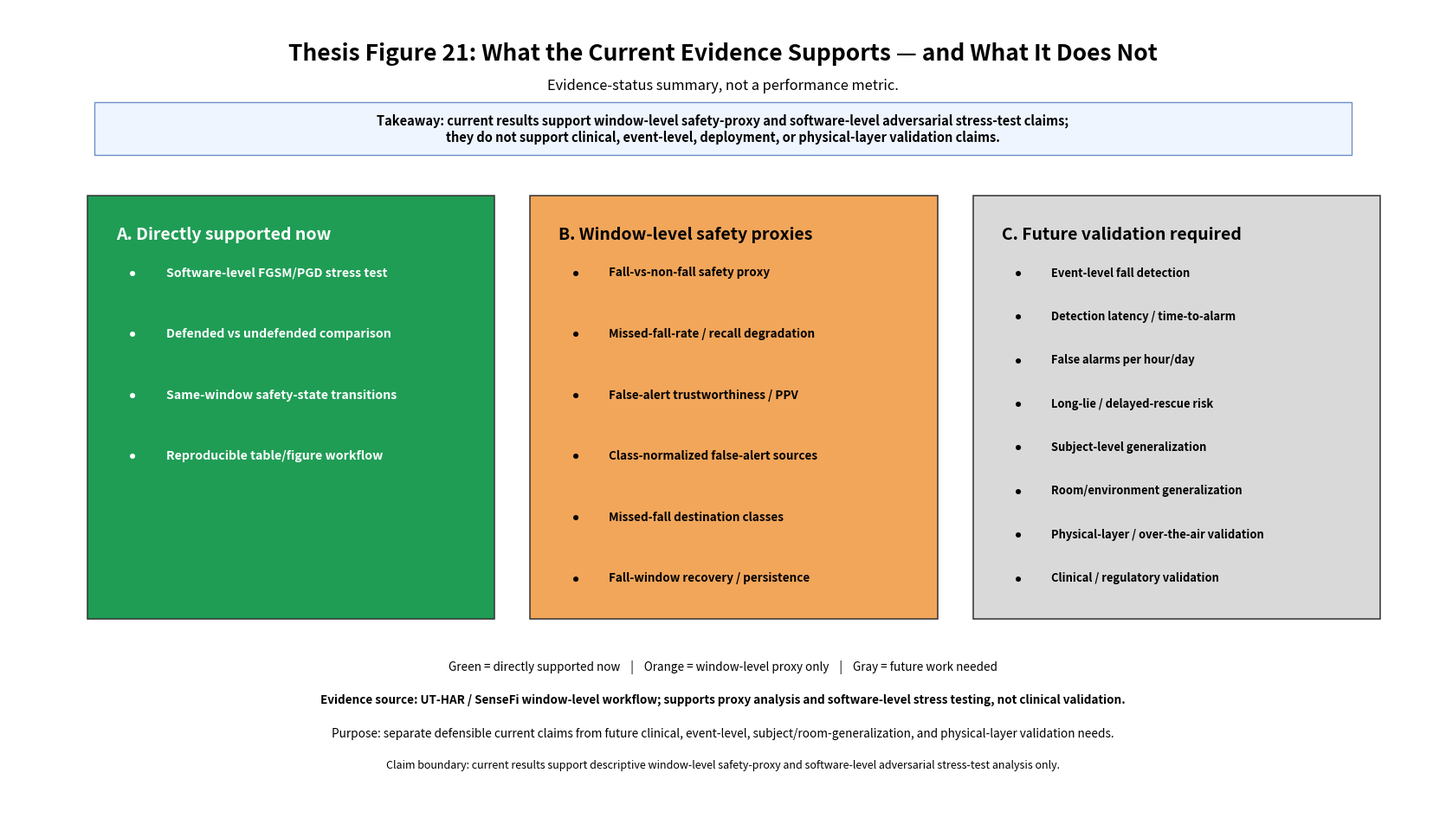

Reproduce this figure in Python.
from pathlib import Path
import csv
from collections import defaultdict

import matplotlib.pyplot as plt
from matplotlib.patches import Rectangle


RESULTS_DIR = Path("results")
FIGURES_DIR = Path("figures")
NOTES_DIR = Path("notes")

TABLE_PATH = RESULTS_DIR / "thesis_table_21_claim_boundary_evidence_matrix.csv"
FIGURE_PATH = FIGURES_DIR / "thesis_figure_21_claim_boundary_evidence_matrix.png"
NOTE_PATH = NOTES_DIR / "thesis_table_21_figure_21_claim_boundary_evidence_matrix.md"
README_PATH = Path("README.md")


DIRECT = "Directly supported now"
PROXY = "Window-level proxy only"
FUTURE = "Future work needed"

STATUS_COLORS = {
    DIRECT: "#1f9d55",
    PROXY: "#f2a65a",
    FUTURE: "#d9d9d9",
}

TEXT_COLORS = {
    DIRECT: "white",
    PROXY: "black",
    FUTURE: "black",
}


EVIDENCE_ROWS = [
    {
        "evidence_item": "Software-level FGSM/PGD adversarial stress test",
        "figure_label": "Software-level FGSM/PGD stress test",
        "current_support_label": DIRECT,
        "supported_by_current_outputs": "Yes",
        "current_evidence": "FGSM and PGD prediction files are used across Tables/Figures 1-20.",
        "claim_currently_supported": "Current outputs support software-level adversarial stress testing on processed CSI-derived tensors.",
        "not_supported_yet": "This is not an over-the-air, packet-level, preamble-level, or SDR attack validation.",
        "future_evidence_needed": "Physical-layer implementation, channel measurements, packet traces, SDR experiments, or controlled RF tests.",
        "recommended_claim_language": "Software-level adversarial stress test",
    },
    {
        "evidence_item": "Defended vs undefended comparison",
        "figure_label": "Defended vs undefended comparison",
        "current_support_label": DIRECT,
        "supported_by_current_outputs": "Yes",
        "current_evidence": "Defended clean, defended FGSM, and defended PGD outputs are compared against undefended conditions.",
        "claim_currently_supported": "Current outputs support descriptive comparison of defended and undefended model behavior.",
        "not_supported_yet": "This does not establish a certified, clinically safe, or deployment-ready defense.",
        "future_evidence_needed": "Multiple defenses, hyperparameter sweeps, certified bounds, cross-dataset tests, and external validation.",
        "recommended_claim_language": "Defended-vs-undefended descriptive comparison",
    },
    {
        "evidence_item": "Same-window paired clean/attack/defense transitions",
        "figure_label": "Same-window safety-state transitions",
        "current_support_label": DIRECT,
        "supported_by_current_outputs": "Yes",
        "current_evidence": "Table/Figure 15 and Table/Figure 20 track matched sample IDs across conditions.",
        "claim_currently_supported": "Current outputs support paired same-window transition analysis across clean, attack, and defended conditions.",
        "not_supported_yet": "This is not subject-level, room-level, or event-level temporal tracking.",
        "future_evidence_needed": "Subject IDs, room IDs, trial IDs, and event timestamps.",
        "recommended_claim_language": "Paired window-level transition analysis",
    },
    {
        "evidence_item": "Reproducible table/figure workflow",
        "figure_label": "Reproducible table/figure workflow",
        "current_support_label": DIRECT,
        "supported_by_current_outputs": "Yes",
        "current_evidence": "The repository includes scripts, CSV result tables, PNG figures, companion notes, and README updates for the thesis artifacts.",
        "claim_currently_supported": "Current outputs support a reproducible research-artifact workflow for this demo.",
        "not_supported_yet": "This does not prove external reproducibility across independent datasets, subjects, rooms, or laboratories.",
        "future_evidence_needed": "Independent reruns, cross-dataset replication, environment lock files, and external validation.",
        "recommended_claim_language": "Reproducible table/figure workflow",
    },
    {
        "evidence_item": "Window-level fall-vs-non-fall safety proxy",
        "figure_label": "Fall-vs-non-fall safety proxy",
        "current_support_label": PROXY,
        "supported_by_current_outputs": "Yes, as a window-level proxy",
        "current_evidence": "Tables/Figures 1-20 evaluate TP, FN, FP, TN and derived safety-proxy metrics at the window level.",
        "claim_currently_supported": "Current outputs support descriptive window-level fall-vs-non-fall safety-proxy analysis.",
        "not_supported_yet": "This does not prove clinical event-level fall detection or medical-device performance.",
        "future_evidence_needed": "Event-level fall annotations, clinical protocol, and prospective validation.",
        "recommended_claim_language": "Window-level safety-proxy analysis",
    },
    {
        "evidence_item": "Missed-fall-rate / recall degradation proxy",
        "figure_label": "Missed-fall-rate / recall degradation",
        "current_support_label": PROXY,
        "supported_by_current_outputs": "Yes, as a window-level proxy",
        "current_evidence": "Tables/Figures 1-14 and Figure 20 quantify fall-window TP/FN behavior, recall loss, and missed-fall persistence.",
        "claim_currently_supported": "Current outputs support descriptive window-level missed-fall-rate and recall-degradation proxy analysis.",
        "not_supported_yet": "This does not prove event-level missed falls, long-lie outcomes, or clinical rescue delay.",
        "future_evidence_needed": "Event-level fall IDs, timestamps, alert policy, and clinical/caregiving context.",
        "recommended_claim_language": "Window-level missed-fall / recall-degradation proxy",
    },
    {
        "evidence_item": "False-alert trustworthiness / PPV composition",
        "figure_label": "False-alert trustworthiness / PPV",
        "current_support_label": PROXY,
        "supported_by_current_outputs": "Yes, as a window-level proxy",
        "current_evidence": "Table/Figure 16 separates predicted fall alerts into true fall alerts and false fall alerts.",
        "claim_currently_supported": "Current outputs support window-level alert-composition and PPV/trustworthiness analysis.",
        "not_supported_yet": "This is not alarm burden per hour/day and not clinical alarm-fatigue validation.",
        "future_evidence_needed": "Continuous recordings, time duration per window, deployment logs, and clinician/caregiver alarm review.",
        "recommended_claim_language": "Window-level alert-trustworthiness proxy",
    },
    {
        "evidence_item": "Class-normalized false-fall-alarm sources",
        "figure_label": "Class-normalized false-alert sources",
        "current_support_label": PROXY,
        "supported_by_current_outputs": "Yes, as a window-level proxy",
        "current_evidence": "Tables/Figures 17-18 identify non-fall activity classes that generate false fall alerts and defense changes.",
        "claim_currently_supported": "Current outputs support class-normalized false-fall-alarm source analysis.",
        "not_supported_yet": "This does not establish real-home false alarm frequency or caregiver burden.",
        "future_evidence_needed": "Long-duration home recordings and real deployment time denominators.",
        "recommended_claim_language": "Window-level false-alert source analysis",
    },
    {
        "evidence_item": "Missed-fall destination classes",
        "figure_label": "Missed-fall destination classes",
        "current_support_label": PROXY,
        "supported_by_current_outputs": "Yes, as a window-level proxy",
        "current_evidence": "Table/Figure 19 shows which non-fall classes true fall windows are predicted as when missed.",
        "claim_currently_supported": "Current outputs support missed-fall destination analysis at the window level.",
        "not_supported_yet": "This does not prove clinical severity of one destination class versus another.",
        "future_evidence_needed": "Clinical interpretation, event timing, activity context, and patient-risk metadata.",
        "recommended_claim_language": "Window-level missed-fall destination analysis",
    },
    {
        "evidence_item": "Fall-window recovery and failure persistence",
        "figure_label": "Fall-window recovery / persistence",
        "current_support_label": PROXY,
        "supported_by_current_outputs": "Yes, as a window-level proxy",
        "current_evidence": "Table/Figure 20 tracks clean TP -> attack FN and attack FN -> defended TP/FN.",
        "claim_currently_supported": "Current outputs support paired fall-window recovery and persistence analysis.",
        "not_supported_yet": "This does not prove recovery of real fall events or prevention of long-lie outcomes.",
        "future_evidence_needed": "Event-level detection timing and clinical outcome mapping.",
        "recommended_claim_language": "Window-level fall-recovery proxy",
    },
    {
        "evidence_item": "Event-level fall detection",
        "figure_label": "Event-level fall detection",
        "current_support_label": FUTURE,
        "supported_by_current_outputs": "No",
        "current_evidence": "Current outputs use sample/window IDs, not full fall-event IDs.",
        "claim_currently_supported": "Current outputs do not support event-level fall detection claims.",
        "not_supported_yet": "One real fall event may contain multiple windows; current analysis should not count windows as separate events.",
        "future_evidence_needed": "Event IDs, start/end times, trial labels, and event-level aggregation rules.",
        "recommended_claim_language": "Future event-level validation needed",
    },
    {
        "evidence_item": "Detection latency / time-to-alarm",
        "figure_label": "Detection latency / time-to-alarm",
        "current_support_label": FUTURE,
        "supported_by_current_outputs": "No",
        "current_evidence": "Current prediction files do not include timestamps or event onset times.",
        "claim_currently_supported": "Current outputs do not support detection-latency or time-to-alarm claims.",
        "not_supported_yet": "Cannot estimate delayed rescue or time-to-alert without temporal information.",
        "future_evidence_needed": "Timestamps, sampling rate, window duration, window stride, event onset time, and alert policy.",
        "recommended_claim_language": "Future time-to-alarm analysis needed",
    },
    {
        "evidence_item": "False alarms per hour/day",
        "figure_label": "False alarms per hour/day",
        "current_support_label": FUTURE,
        "supported_by_current_outputs": "No",
        "current_evidence": "Current outputs count false-positive windows but do not provide monitoring duration.",
        "claim_currently_supported": "Current outputs do not support false alarms per hour/day.",
        "not_supported_yet": "Window count cannot be converted to real alarm burden without time denominators and alert aggregation.",
        "future_evidence_needed": "Continuous recording duration, window stride, alarm aggregation rule, and deployment context.",
        "recommended_claim_language": "Future alarm-burden analysis needed",
    },
    {
        "evidence_item": "Long-lie / delayed-rescue risk",
        "figure_label": "Long-lie / delayed-rescue risk",
        "current_support_label": FUTURE,
        "supported_by_current_outputs": "No",
        "current_evidence": "Current outputs quantify missed windows, not duration after a fall event.",
        "claim_currently_supported": "Current outputs do not support long-lie or delayed-rescue claims.",
        "not_supported_yet": "Long-lie risk requires event timing, alert timing, and outcome assumptions.",
        "future_evidence_needed": "Event-level timeline, alert policy, rescue threshold, and clinical/caregiving context.",
        "recommended_claim_language": "Future long-lie proxy analysis needed",
    },
    {
        "evidence_item": "Subject-level generalization",
        "figure_label": "Subject-level generalization",
        "current_support_label": FUTURE,
        "supported_by_current_outputs": "No",
        "current_evidence": "Current outputs do not report subject IDs or leave-subject-out evaluation.",
        "claim_currently_supported": "Current outputs do not support subject-generalization claims.",
        "not_supported_yet": "Cannot infer robustness across people without subject-stratified evaluation.",
        "future_evidence_needed": "Subject IDs, subject-level splits, leave-one-subject-out or cross-subject experiments.",
        "recommended_claim_language": "Future subject-level generalization needed",
    },
    {
        "evidence_item": "Room/environment-level generalization",
        "figure_label": "Room/environment generalization",
        "current_support_label": FUTURE,
        "supported_by_current_outputs": "No",
        "current_evidence": "Current outputs do not report room IDs, home IDs, or environment splits.",
        "claim_currently_supported": "Current outputs do not support room/environment generalization claims.",
        "not_supported_yet": "Cannot infer transfer across homes or rooms without environment metadata.",
        "future_evidence_needed": "Room IDs, home IDs, device placement metadata, cross-room and cross-home testing.",
        "recommended_claim_language": "Future room-level generalization needed",
    },
    {
        "evidence_item": "Physical-layer / over-the-air attack validation",
        "figure_label": "Physical-layer / over-the-air validation",
        "current_support_label": FUTURE,
        "supported_by_current_outputs": "No",
        "current_evidence": "Current attacks are software perturbations on processed model inputs.",
        "claim_currently_supported": "Current outputs do not support physical-layer or over-the-air attack claims.",
        "not_supported_yet": "No SDR, packet-level, preamble-level, or RF-channel implementation was evaluated.",
        "future_evidence_needed": "SDR or commodity-device testbed, packet traces, CSI capture, channel constraints, and over-the-air experiments.",
        "recommended_claim_language": "Future physical-layer validation needed",
    },
    {
        "evidence_item": "Clinical / regulatory / medical-device validation",
        "figure_label": "Clinical / regulatory validation",
        "current_support_label": FUTURE,
        "supported_by_current_outputs": "No",
        "current_evidence": "Current outputs are research/prototype metrics from a public dataset workflow.",
        "claim_currently_supported": "Current outputs do not support clinical, diagnostic, regulatory, or medical-device claims.",
        "not_supported_yet": "No clinical trial, patient deployment, regulatory protocol, or clinician adjudication was performed.",
        "future_evidence_needed": "IRB/clinical protocol as appropriate, patient/caregiver context, prospective validation, and clinical outcome analysis.",
        "recommended_claim_language": "Research prototype; not clinical validation",
    },
]


def group_rows_by_status(rows):
    grouped = defaultdict(list)
    for row in rows:
        grouped[row["current_support_label"]].append(row)
    return grouped


def write_table():
    TABLE_PATH.parent.mkdir(parents=True, exist_ok=True)

    fieldnames = [
        "evidence_item",
        "figure_label",
        "current_support_label",
        "supported_by_current_outputs",
        "current_evidence",
        "claim_currently_supported",
        "not_supported_yet",
        "future_evidence_needed",
        "recommended_claim_language",
    ]

    with TABLE_PATH.open("w", newline="", encoding="utf-8") as file_handle:
        writer = csv.DictWriter(file_handle, fieldnames=fieldnames)
        writer.writeheader()
        writer.writerows(EVIDENCE_ROWS)

    return EVIDENCE_ROWS


def add_rectangle(ax, x, y, w, h, facecolor, edgecolor="#4d4d4d", linewidth=1.0):
    rectangle = Rectangle(
        (x, y),
        w,
        h,
        facecolor=facecolor,
        edgecolor=edgecolor,
        linewidth=linewidth,
    )
    ax.add_patch(rectangle)
    return rectangle


def draw_column(ax, x, y, w, h, title, rows, color, text_color, item_fontsize, item_step=None):
    add_rectangle(ax, x, y, w, h, facecolor=color, edgecolor="#333333", linewidth=1.1)

    ax.text(
        x + 0.020,
        y + h - 0.038,
        title,
        ha="left",
        va="top",
        fontsize=14.0,
        fontweight="bold",
        color=text_color,
    )

    start_y = y + h - 0.095

    if item_step is None:
        bottom_y = y + 0.050
        step = (start_y - bottom_y) / max(1, len(rows) - 1)
    else:
        step = item_step

    for index, row in enumerate(rows):
        item_y = start_y - index * step

        ax.text(
            x + 0.032,
            item_y,
            "•",
            ha="center",
            va="center",
            fontsize=15.5,
            fontweight="bold",
            color=text_color,
        )

        ax.text(
            x + 0.055,
            item_y,
            row["figure_label"],
            ha="left",
            va="center",
            fontsize=item_fontsize,
            fontweight="bold",
            color=text_color,
        )


def create_figure(rows):
    FIGURES_DIR.mkdir(parents=True, exist_ok=True)

    grouped = group_rows_by_status(rows)

    fig = plt.figure(figsize=(16.5, 9.4))
    ax = fig.add_axes([0, 0, 1, 1])
    ax.set_xlim(0, 1)
    ax.set_ylim(0, 1)
    ax.axis("off")

    fig.text(
        0.5,
        0.958,
        "Thesis Figure 21: What the Current Evidence Supports — and What It Does Not",
        ha="center",
        va="top",
        fontsize=19.0,
        fontweight="bold",
    )

    fig.text(
        0.5,
        0.914,
        "Evidence-status summary, not a performance metric.",
        ha="center",
        va="top",
        fontsize=11.8,
    )

    add_rectangle(
        ax,
        0.06,
        0.820,
        0.88,
        0.065,
        facecolor="#eef5ff",
        edgecolor="#6f8fc9",
        linewidth=1.0,
    )

    ax.text(
        0.5,
        0.852,
        (
            "Takeaway: current results support window-level safety-proxy and software-level adversarial stress-test claims;\n"
            "they do not support clinical, event-level, deployment, or physical-layer validation claims."
        ),
        ha="center",
        va="center",
        fontsize=10.5,
        fontweight="bold",
    )

    col_y = 0.250
    col_h = 0.520
    col_w = 0.285
    gap = 0.025

    col1_x = 0.055
    col2_x = col1_x + col_w + gap
    col3_x = col2_x + col_w + gap

    # Column A uses a fixed step so its 4 items are not spread across the full column height.
    draw_column(
        ax,
        x=col1_x,
        y=col_y,
        w=col_w,
        h=col_h,
        title="A. Directly supported now",
        rows=grouped[DIRECT],
        color=STATUS_COLORS[DIRECT],
        text_color=TEXT_COLORS[DIRECT],
        item_fontsize=10.2,
        item_step=0.075,
    )

    draw_column(
        ax,
        x=col2_x,
        y=col_y,
        w=col_w,
        h=col_h,
        title="B. Window-level safety proxies",
        rows=grouped[PROXY],
        color=STATUS_COLORS[PROXY],
        text_color=TEXT_COLORS[PROXY],
        item_fontsize=9.7,
        item_step=None,
    )

    draw_column(
        ax,
        x=col3_x,
        y=col_y,
        w=col_w,
        h=col_h,
        title="C. Future validation required",
        rows=grouped[FUTURE],
        color=STATUS_COLORS[FUTURE],
        text_color=TEXT_COLORS[FUTURE],
        item_fontsize=9.3,
        item_step=None,
    )

    ax.text(
        0.5,
        0.190,
        (
            "Green = directly supported now    |    Orange = window-level proxy only    |    "
            "Gray = future work needed"
        ),
        ha="center",
        va="center",
        fontsize=9.7,
    )

    ax.text(
        0.5,
        0.150,
        "Evidence source: UT-HAR / SenseFi window-level workflow; supports proxy analysis and software-level stress testing, not clinical validation.",
        ha="center",
        va="center",
        fontsize=9.7,
        fontweight="bold",
    )

    ax.text(
        0.5,
        0.108,
        (
            "Purpose: separate defensible current claims from future clinical, event-level, "
            "subject/room-generalization, and physical-layer validation needs."
        ),
        ha="center",
        va="center",
        fontsize=9.8,
    )

    ax.text(
        0.5,
        0.070,
        (
            "Claim boundary: current results support descriptive window-level safety-proxy and software-level "
            "adversarial stress-test analysis only."
        ),
        ha="center",
        va="center",
        fontsize=9.0,
    )

    fig.savefig(FIGURE_PATH, dpi=300, bbox_inches="tight", pad_inches=0.18)
    plt.close(fig)


def count_by_support(rows):
    counts = defaultdict(int)
    for row in rows:
        counts[row["current_support_label"]] += 1
    return counts


def write_note(rows):
    NOTES_DIR.mkdir(parents=True, exist_ok=True)

    counts = count_by_support(rows)
    grouped = group_rows_by_status(rows)

    direct_lines = "\n".join(
        f"- {row['evidence_item']}: {row['recommended_claim_language']}"
        for row in grouped[DIRECT]
    )
    proxy_lines = "\n".join(
        f"- {row['evidence_item']}: {row['recommended_claim_language']}"
        for row in grouped[PROXY]
    )
    future_lines = "\n".join(
        f"- {row['evidence_item']}: {row['recommended_claim_language']}"
        for row in grouped[FUTURE]
    )

    text = f"""# Thesis Table 21 and Figure 21: Claim Boundary and Evidence Strength Matrix

This note documents the claim-boundary and evidence-strength summary for the WiFi CSI Fall Attack-Safety Demo.

## Purpose

Table 21 and Figure 21 ask:

```text
What claims are supported by the current experiment, and what claims require future data, validation, or collaboration?
```

This artifact strengthens the thesis and GitHub repository because it prevents overclaiming while showing a clear path for future collaboration.

## Files Created

```text
Table 21:
{TABLE_PATH}

Figure 21:
{FIGURE_PATH}

Companion note:
{NOTE_PATH}
```

## Evidence Source

```text
UT-HAR / SenseFi window-level research workflow.
```

This supports descriptive window-level proxy analysis and software-level adversarial stress testing. It does not support clinical validation, medical-device validation, event-level fall validation, deployment validation, or physical-layer / over-the-air validation.

## Evidence Strength Categories

```text
Directly supported now = current experiment directly supports this research claim
Window-level proxy only = current result is useful, but only as a window-level clinical-safety proxy
Future work needed = current results should not be used to make this claim yet
```

## Count by Category

```text
Directly supported now: {counts[DIRECT]}
Window-level proxy only: {counts[PROXY]}
Future work needed: {counts[FUTURE]}
```

## Directly Supported Research Claims

{direct_lines}

## Window-Level Proxy Claims

{proxy_lines}

## Claims Requiring Future Evidence

{future_lines}

## Interpretation

The current evidence package strongly supports a research-prototype claim: software-level adversarial perturbations can degrade window-level fall-detection safety proxies, and defended/undefended outputs can be compared using clinical-safety-oriented window-level metrics.

The current evidence package also supports paired same-window transition analysis and a reproducible table/figure workflow, but only supports several clinically motivated interpretations as window-level proxies rather than as clinical or event-level validation.

The current evidence package does not support clinical validation, medical-device validation, patient deployment, event-level fall validation, long-lie validation, false alarms per hour/day, time-to-alarm validation, subject-level generalization, room-level generalization, or over-the-air physical-layer attack validation.

This matrix can be used in the thesis, README, Wiki, and collaboration discussions to clearly separate what is shown now from what future datasets or external partnerships can add.

## Claim Boundary

This is a descriptive claim-boundary and evidence-strength summary based on the current UT-HAR / SenseFi window-level research workflow.

It is not clinical validation, medical-device validation, diagnostic evidence, regulatory evaluation, real patient deployment, event-level fall validation, long-lie validation, false alarms per hour/day, time-to-alarm validation, physical-layer validation, packet-level validation, preamble-level validation, SDR validation, or over-the-air validation.
"""

    NOTE_PATH.write_text(text, encoding="utf-8")


def replace_or_append_readme_section(text, section_marker, section):
    if section_marker not in text:
        return text.rstrip() + "\n\n" + section.lstrip()

    start = text.find(section_marker)
    before = text[:start].rstrip()

    next_heading = text.find("\n### ", start + len(section_marker))
    if next_heading == -1:
        after = ""
    else:
        after = text[next_heading:].lstrip()

    if after:
        return before + "\n\n" + section.lstrip().rstrip() + "\n\n" + after

    return before + "\n\n" + section.lstrip().rstrip() + "\n"


def update_readme():
    section_marker = "### Thesis Table 21 and Figure 21: Claim Boundary and Evidence Strength Matrix"

    section = f"""
{section_marker}

Table 21 and Figure 21 add a claim-boundary and evidence-strength summary.

Files:

```text
results/thesis_table_21_claim_boundary_evidence_matrix.csv
figures/thesis_figure_21_claim_boundary_evidence_matrix.png
notes/thesis_table_21_figure_21_claim_boundary_evidence_matrix.md
```

Purpose:

```text
What claims are supported by the current experiment, and what claims require future data, validation, or collaboration?
```

Evidence source:

```text
UT-HAR / SenseFi window-level research workflow.
```

This supports descriptive window-level proxy analysis and software-level adversarial stress testing. It does not support clinical validation, medical-device validation, event-level fall validation, deployment validation, or physical-layer / over-the-air validation.

Figure 21 separates the evidence into three vertical columns:

```text
A. Directly supported now
B. Window-level safety proxies
C. Future validation required
```

Directly supported now:

```text
software-level FGSM/PGD adversarial stress testing
defended-vs-undefended descriptive comparison
paired same-window transition analysis
reproducible table/figure workflow
```

Supported only as window-level proxies:

```text
window-level fall-vs-non-fall safety proxy
missed-fall-rate / recall degradation proxy
false-alert trustworthiness proxy
class-normalized false-alert source analysis
missed-fall destination analysis
fall-window recovery and persistence analysis
```

Not supported yet:

```text
clinical / regulatory / medical-device validation
event-level fall validation
long-lie validation
false alarms per hour/day
time-to-alarm validation
subject-level generalization
room-level generalization
physical-layer / packet-level / preamble-level / SDR / over-the-air validation
```

Claim boundary: this is a descriptive claim-boundary and evidence-strength summary based on the current window-level research workflow. It is not clinical validation, medical-device validation, event-level validation, long-lie validation, false alarms per hour/day, time-to-alarm validation, or physical-layer / packet-level / preamble-level / SDR / over-the-air validation.
"""

    if README_PATH.exists():
        text = README_PATH.read_text(encoding="utf-8")
    else:
        text = ""

    updated_text = replace_or_append_readme_section(text, section_marker, section)
    README_PATH.write_text(updated_text, encoding="utf-8")

    if section_marker in text:
        print("README Table 21 / Figure 21 section replaced.")
    else:
        print("README updated with Table 21 / Figure 21 section.")


def main():
    print("Creating Thesis Table 21 and Figure 21...")

    rows = write_table()
    create_figure(rows)
    write_note(rows)
    update_readme()

    print("\nCreated outputs:")
    print(f"- {TABLE_PATH}")
    print(f"- {FIGURE_PATH}")
    print(f"- {NOTE_PATH}")
    print("- README.md updated")

    print("\nEvidence-strength count:")
    counts = count_by_support(rows)
    for label in [DIRECT, PROXY, FUTURE]:
        print(f"- {label}: {counts[label]}")


if __name__ == "__main__":
    main()
